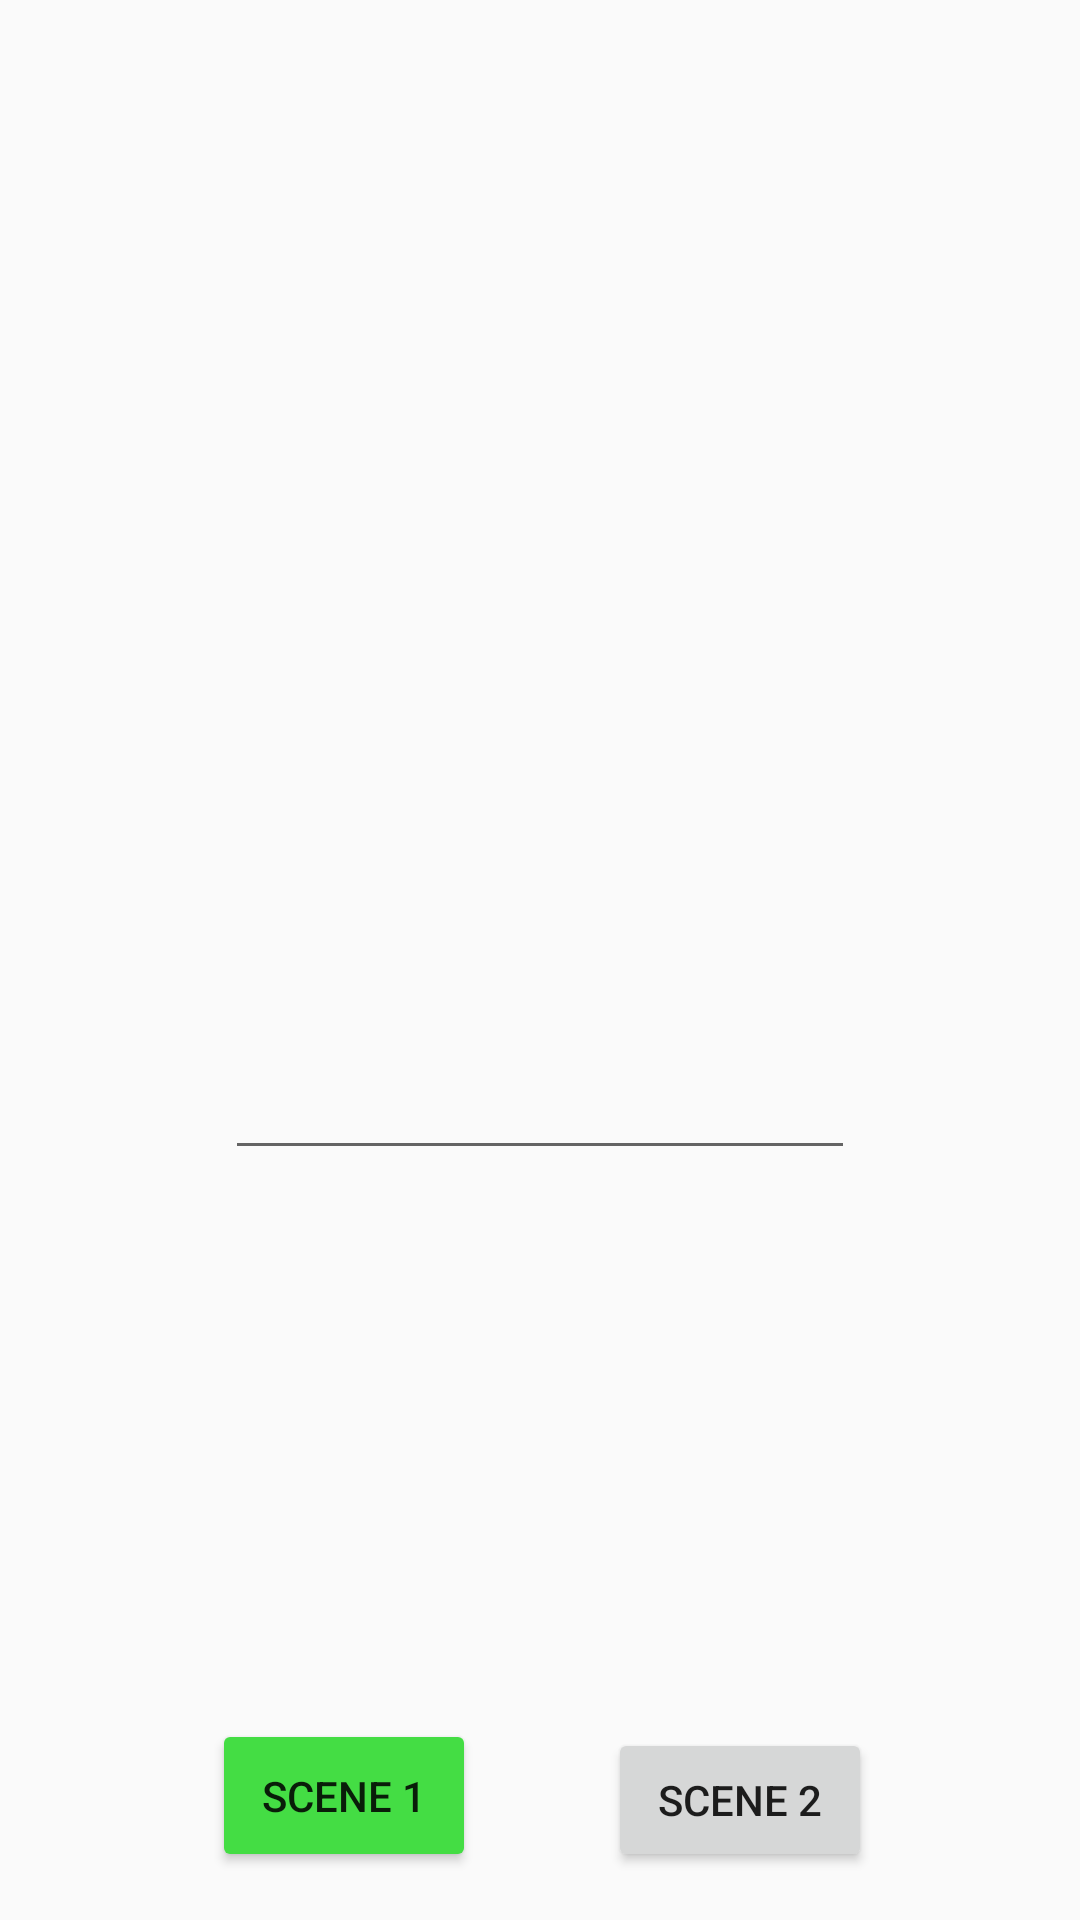

Reconstruct the res/layout file that produces this screen, plus the resources it refers to.
<!-- AndroidManifest.xml: application theme AppTheme -->
<!-- res/layout/activity_scene_1.xml -->
<?xml version="1.0" encoding="utf-8"?>
<layout xmlns:android="http://schemas.android.com/apk/res/android"
        xmlns:app="http://schemas.android.com/apk/res-auto"
        xmlns:tools="http://schemas.android.com/tools">

    <data>
        <variable
            name="mydata"
            type="org.shenkar.auval.codesamples.MyData"/>
    </data>

    <android.support.constraint.ConstraintLayout
        android:id="@+id/activity_simple_transition"

        android:layout_width="match_parent"
        android:layout_height="match_parent"
        tools:context="org.shenkar.auval.codesamples.SceneTransitionActivity">

        <TextView
            android:id="@+id/textView2"
            android:layout_width="wrap_content"
            android:layout_height="wrap_content"
            android:text="@{mydata.myText}"
            app:layout_constraintBottom_toBottomOf="parent"
            app:layout_constraintLeft_toLeftOf="parent"
            app:layout_constraintRight_toRightOf="parent"
            app:layout_constraintTop_toTopOf="parent"
            tools:layout_constraintBottom_creator="1"
            tools:layout_constraintLeft_creator="1"
            tools:layout_constraintRight_creator="1"
            tools:layout_constraintTop_creator="1"/>


        <Button
            android:id="@+id/button1"
            android:layout_width="wrap_content"
            android:layout_height="wrap_content"
            android:layout_marginBottom="16dp"
            android:layout_marginEnd="8dp"
            android:layout_marginLeft="16dp"
            android:layout_marginRight="8dp"
            android:layout_marginStart="16dp"
            android:backgroundTint="#4d4"
            android:onClick="onGotoScene1"
            android:padding="16dp"
            android:text="scene 1"
            app:layout_constraintBottom_toBottomOf="parent"
            app:layout_constraintHorizontal_bias="0.75"
            app:layout_constraintLeft_toLeftOf="parent"
            app:layout_constraintRight_toLeftOf="@+id/guideline"/>

        <Button
            android:id="@+id/button2"
            android:layout_width="wrap_content"
            android:layout_height="wrap_content"
            android:layout_marginBottom="16dp"
            android:layout_marginEnd="16dp"
            android:layout_marginRight="16dp"
            android:onClick="onGotoScene2"
            android:text="scene 2"
            app:layout_constraintBottom_toBottomOf="parent"
            app:layout_constraintHorizontal_bias="0.25"
            app:layout_constraintLeft_toLeftOf="@+id/guideline"
            app:layout_constraintRight_toRightOf="parent"/>

        <android.support.constraint.Guideline
            android:id="@+id/guideline"
            android:layout_width="wrap_content"
            android:layout_height="wrap_content"
            android:orientation="vertical"

            app:layout_constraintGuide_begin="185dp"
            app:layout_constraintVertical_bias="0.5"
            tools:layout_editor_absoluteX="185dp"
            tools:layout_editor_absoluteY="0dp"/>

        <TextView
            android:id="@+id/textView3"
            android:layout_width="wrap_content"
            android:layout_height="wrap_content"
            android:text="@{mydata.myTitle}"
            android:layout_marginTop="32dp"
            app:layout_constraintLeft_toLeftOf="parent"
            app:layout_constraintRight_toRightOf="parent"
            app:layout_constraintTop_toTopOf="parent"
            tools:layout_constraintLeft_creator="1"
            tools:layout_constraintRight_creator="1"/>

        <EditText
            android:id="@+id/editText"
            android:layout_width="wrap_content"
            android:layout_height="wrap_content"
            android:layout_marginTop="19dp"
            android:ems="10"
            android:inputType="textPersonName"
            android:text="@{mydata.myEdit}"
            app:layout_constraintLeft_toLeftOf="parent"
            app:layout_constraintRight_toRightOf="parent"
            app:layout_constraintTop_toBottomOf="@+id/textView2"
            tools:layout_constraintLeft_creator="1"
            tools:layout_constraintRight_creator="1"
            tools:layout_constraintTop_creator="1"/>
    </android.support.constraint.ConstraintLayout>
</layout>
<!-- resources referenced by this layout -->
<resources>
  <style name="AppTheme" parent="Theme.AppCompat.Light.DarkActionBar">
          
          <item name="colorPrimary">@color/colorPrimary</item>
          <item name="colorPrimaryDark">@color/colorPrimaryDark</item>
          <item name="colorAccent">@color/colorAccent</item>
  
          <item name="titleTextColor">@color/colorTitleText</item>
  
      </style>
  <color name="colorPrimary">#3F51B5</color>
  <color name="colorPrimaryDark">#303F9F</color>
  <color name="colorAccent">#FF4081</color>
  <color name="colorTitleText">#00ff40</color>
</resources>
